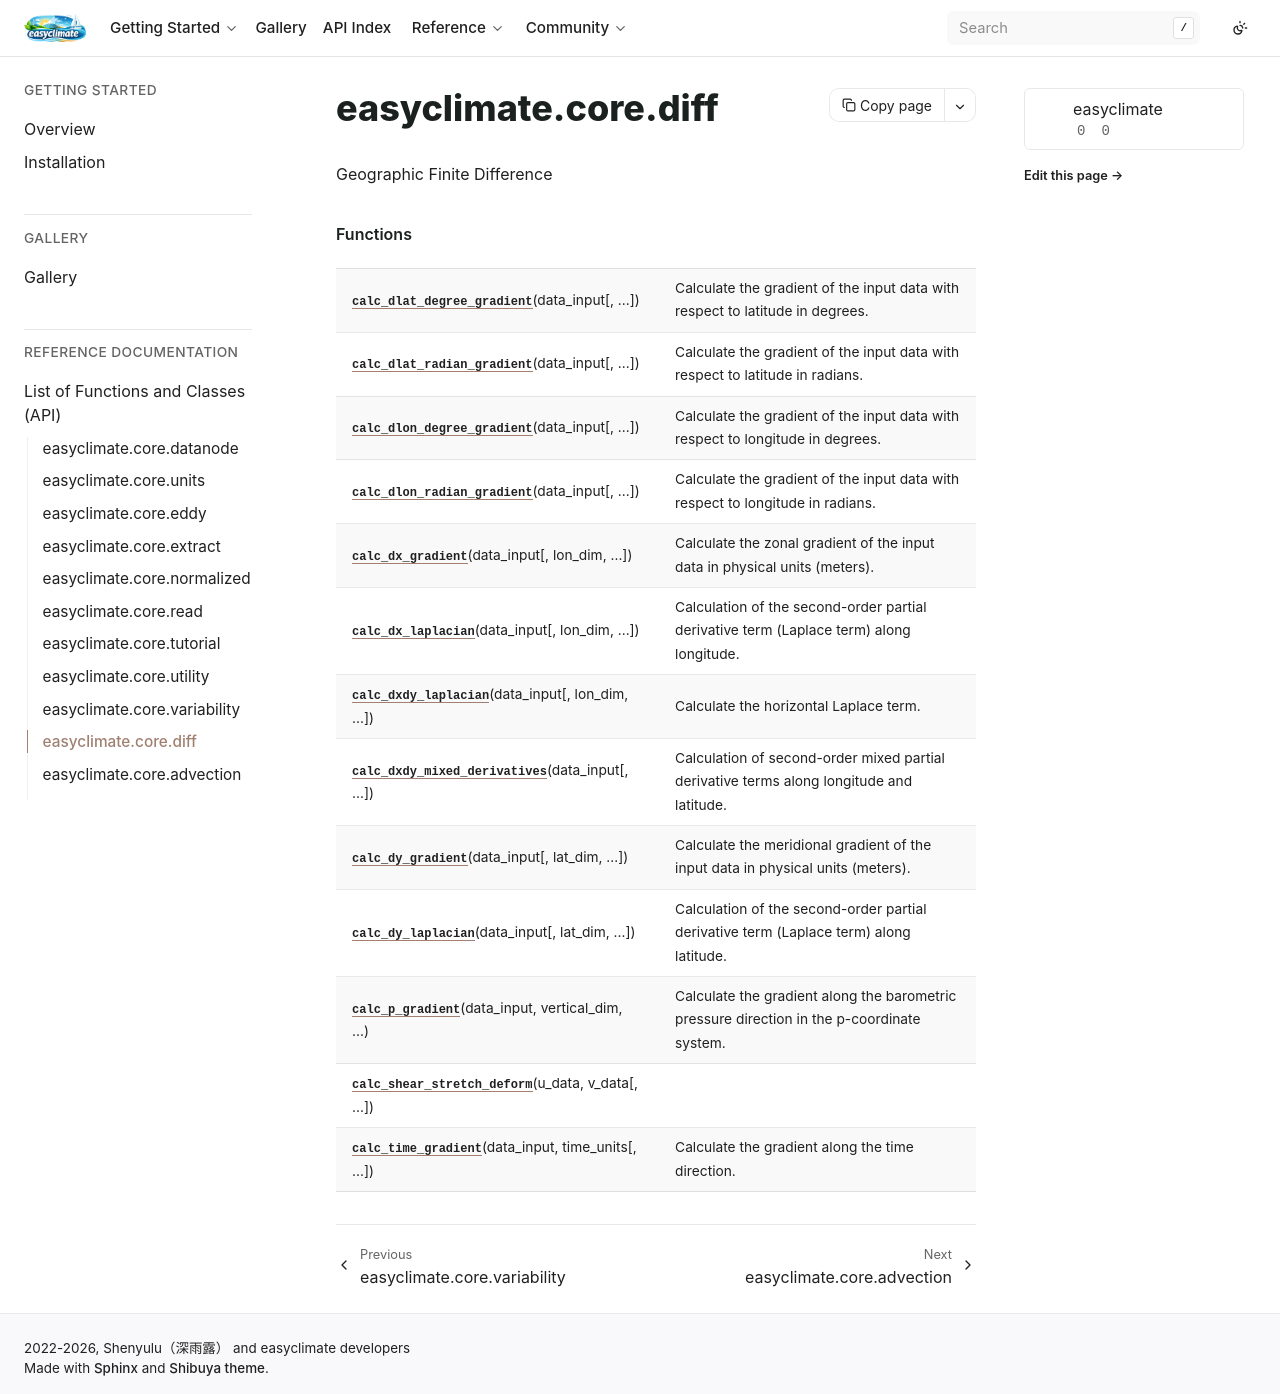

repository: shenyulu/easyclimate · page: api_index/generated/easyclimate.core.diff.html · generator: sphinx

easyclimate.core.diff
=====================

.. automodule:: easyclimate.core.diff

   
   
   

   
   
   .. rubric:: Functions

   .. autosummary::
   
      calc_delta_pressure
      calc_divergence
      calc_divergence_watervaporflux
      calc_divergence_watervaporflux_top2surface_integral
      calc_geostrophic_wind
      calc_geostrophic_wind_vorticity
      calc_horizontal_water_flux
      calc_laplacian
      calc_lat_gradient
      calc_lat_laplacian
      calc_lon_gradient
      calc_lon_laplacian
      calc_lon_lat_mixed_derivatives
      calc_p_advection
      calc_p_gradient
      calc_p_integral
      calc_time_gradient
      calc_top2surface_integral
      calc_u_advection
      calc_v_advection
      calc_vertical_water_flux
      calc_vorticity
      calc_water_flux_top2surface_integral
   
   

   
   
   

   
   
   
